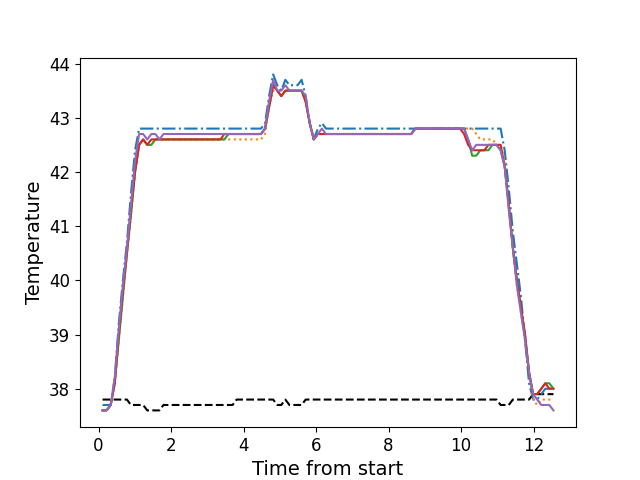

The file beside this chart, header and first rows:
, times, neutral, z1, z2, z3, z4, z5
0, 0.1106, 37.8, 37.7, 37.6, 37.6, 37.6, 37.6
1, 0.2228, 37.8, 37.7, 37.6, 37.6, 37.6, 37.6
2, 0.3354, 37.8, 37.7, 37.7, 37.7, 37.7, 37.7
3, 0.4472, 37.8, 38.2, 38.1, 38.1, 38.1, 38.2
4, 0.5591, 37.8, 39.2, 38.9, 38.9, 39.0, 39.1
5, 0.6717, 37.8, 40.0, 39.7, 39.7, 39.8, 39.9
6, 0.7833, 37.8, 40.7, 40.5, 40.5, 40.5, 40.6
7, 0.8949, 37.7, 41.6, 41.2, 41.2, 41.3, 41.4
8, 1.008, 37.7, 42.4, 42.0, 42.0, 42.0, 42.2
9, 1.119, 37.7, 42.8, 42.5, 42.5, 42.5, 42.7
10, 1.231, 37.7, 42.8, 42.6, 42.6, 42.6, 42.7
11, 1.344, 37.6, 42.8, 42.5, 42.5, 42.5, 42.6
12, 1.456, 37.6, 42.8, 42.5, 42.5, 42.6, 42.7
13, 1.568, 37.6, 42.8, 42.6, 42.6, 42.6, 42.7
14, 1.68, 37.6, 42.8, 42.6, 42.6, 42.6, 42.6
15, 1.792, 37.7, 42.8, 42.6, 42.6, 42.6, 42.7
16, 1.904, 37.7, 42.8, 42.6, 42.6, 42.6, 42.7
17, 2.017, 37.7, 42.8, 42.6, 42.6, 42.6, 42.7
18, 2.128, 37.7, 42.8, 42.6, 42.6, 42.6, 42.7
19, 2.24, 37.7, 42.8, 42.6, 42.6, 42.6, 42.7
20, 2.352, 37.7, 42.8, 42.6, 42.6, 42.6, 42.7
21, 2.464, 37.7, 42.8, 42.6, 42.6, 42.6, 42.7
22, 2.577, 37.7, 42.8, 42.6, 42.6, 42.6, 42.7
23, 2.688, 37.7, 42.8, 42.6, 42.6, 42.6, 42.7
24, 2.801, 37.7, 42.8, 42.6, 42.6, 42.6, 42.7
25, 2.913, 37.7, 42.8, 42.6, 42.6, 42.6, 42.7
26, 3.024, 37.7, 42.8, 42.6, 42.6, 42.6, 42.7
27, 3.137, 37.7, 42.8, 42.6, 42.6, 42.6, 42.7
28, 3.248, 37.7, 42.8, 42.6, 42.6, 42.6, 42.7
29, 3.361, 37.7, 42.8, 42.6, 42.6, 42.6, 42.7
30, 3.472, 37.7, 42.8, 42.6, 42.6, 42.7, 42.7
31, 3.585, 37.7, 42.8, 42.6, 42.7, 42.7, 42.7
32, 3.697, 37.7, 42.8, 42.6, 42.7, 42.7, 42.7
33, 3.809, 37.8, 42.8, 42.6, 42.7, 42.7, 42.7
34, 3.921, 37.8, 42.8, 42.6, 42.7, 42.7, 42.7
35, 4.033, 37.8, 42.8, 42.6, 42.7, 42.7, 42.7
36, 4.145, 37.8, 42.8, 42.6, 42.7, 42.7, 42.7
37, 4.258, 37.8, 42.8, 42.6, 42.7, 42.7, 42.7
38, 4.369, 37.8, 42.8, 42.6, 42.7, 42.7, 42.7
39, 4.482, 37.8, 42.8, 42.6, 42.7, 42.7, 42.7
40, 4.593, 37.8, 42.9, 42.7, 42.8, 42.8, 42.8
41, 4.705, 37.8, 43.4, 43.2, 43.2, 43.2, 43.3
42, 4.817, 37.8, 43.8, 43.5, 43.6, 43.6, 43.7
43, 4.93, 37.7, 43.6, 43.5, 43.5, 43.5, 43.5
44, 5.042, 37.7, 43.5, 43.4, 43.4, 43.4, 43.5
45, 5.154, 37.8, 43.7, 43.5, 43.5, 43.5, 43.6
46, 5.266, 37.7, 43.6, 43.5, 43.5, 43.5, 43.5
47, 5.378, 37.7, 43.6, 43.5, 43.5, 43.5, 43.5
48, 5.49, 37.7, 43.6, 43.5, 43.5, 43.5, 43.5
49, 5.602, 37.7, 43.7, 43.5, 43.5, 43.5, 43.5
50, 5.714, 37.8, 43.4, 43.3, 43.3, 43.3, 43.4
51, 5.827, 37.8, 42.9, 42.9, 42.9, 42.9, 42.9
52, 5.938, 37.8, 42.6, 42.6, 42.6, 42.6, 42.6
53, 6.05, 37.8, 42.8, 42.7, 42.7, 42.7, 42.7
54, 6.162, 37.8, 42.9, 42.7, 42.7, 42.7, 42.8
55, 6.274, 37.8, 42.8, 42.7, 42.7, 42.7, 42.7
56, 6.386, 37.8, 42.8, 42.7, 42.7, 42.7, 42.7
57, 6.498, 37.8, 42.8, 42.7, 42.7, 42.7, 42.7
58, 6.611, 37.8, 42.8, 42.7, 42.7, 42.7, 42.7
59, 6.722, 37.8, 42.8, 42.7, 42.7, 42.7, 42.7
... 52 more rows
